Photos from the image-classification dataset "dataset" in the GitHub repository paolopac/Mask-RCNN-seeds-corn. Its 2 classes are: good, worst.

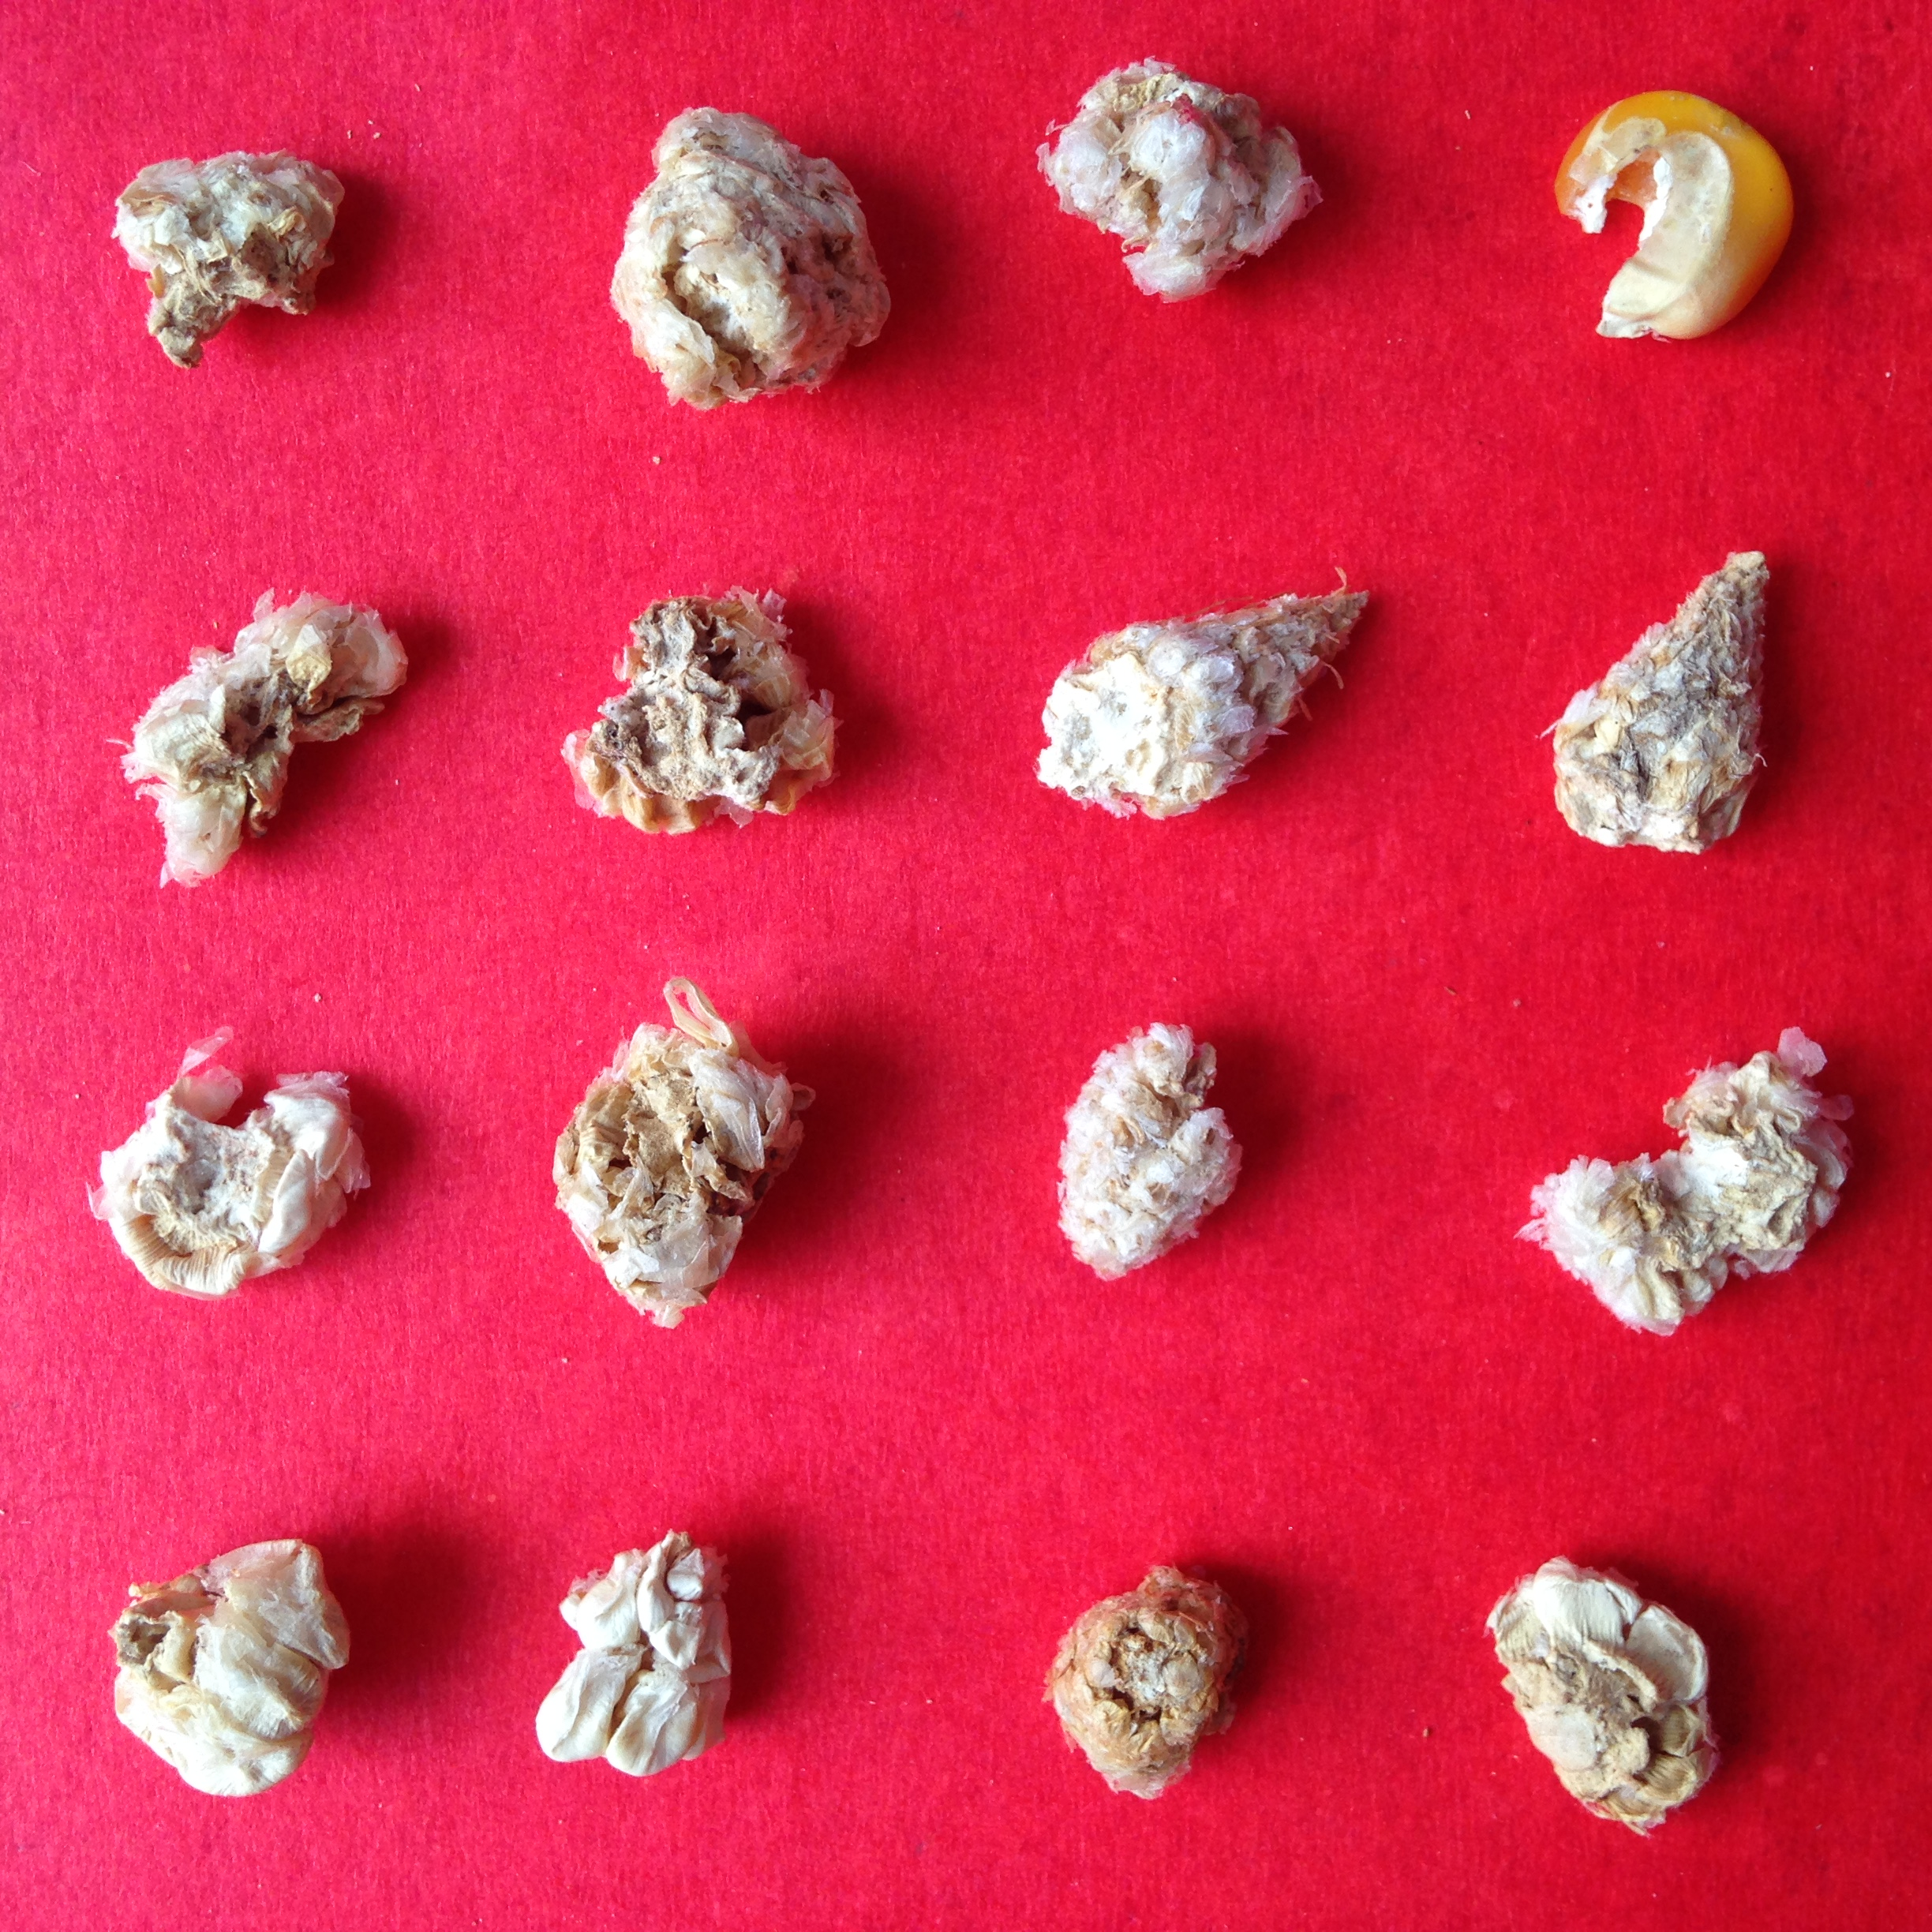
Label: worst

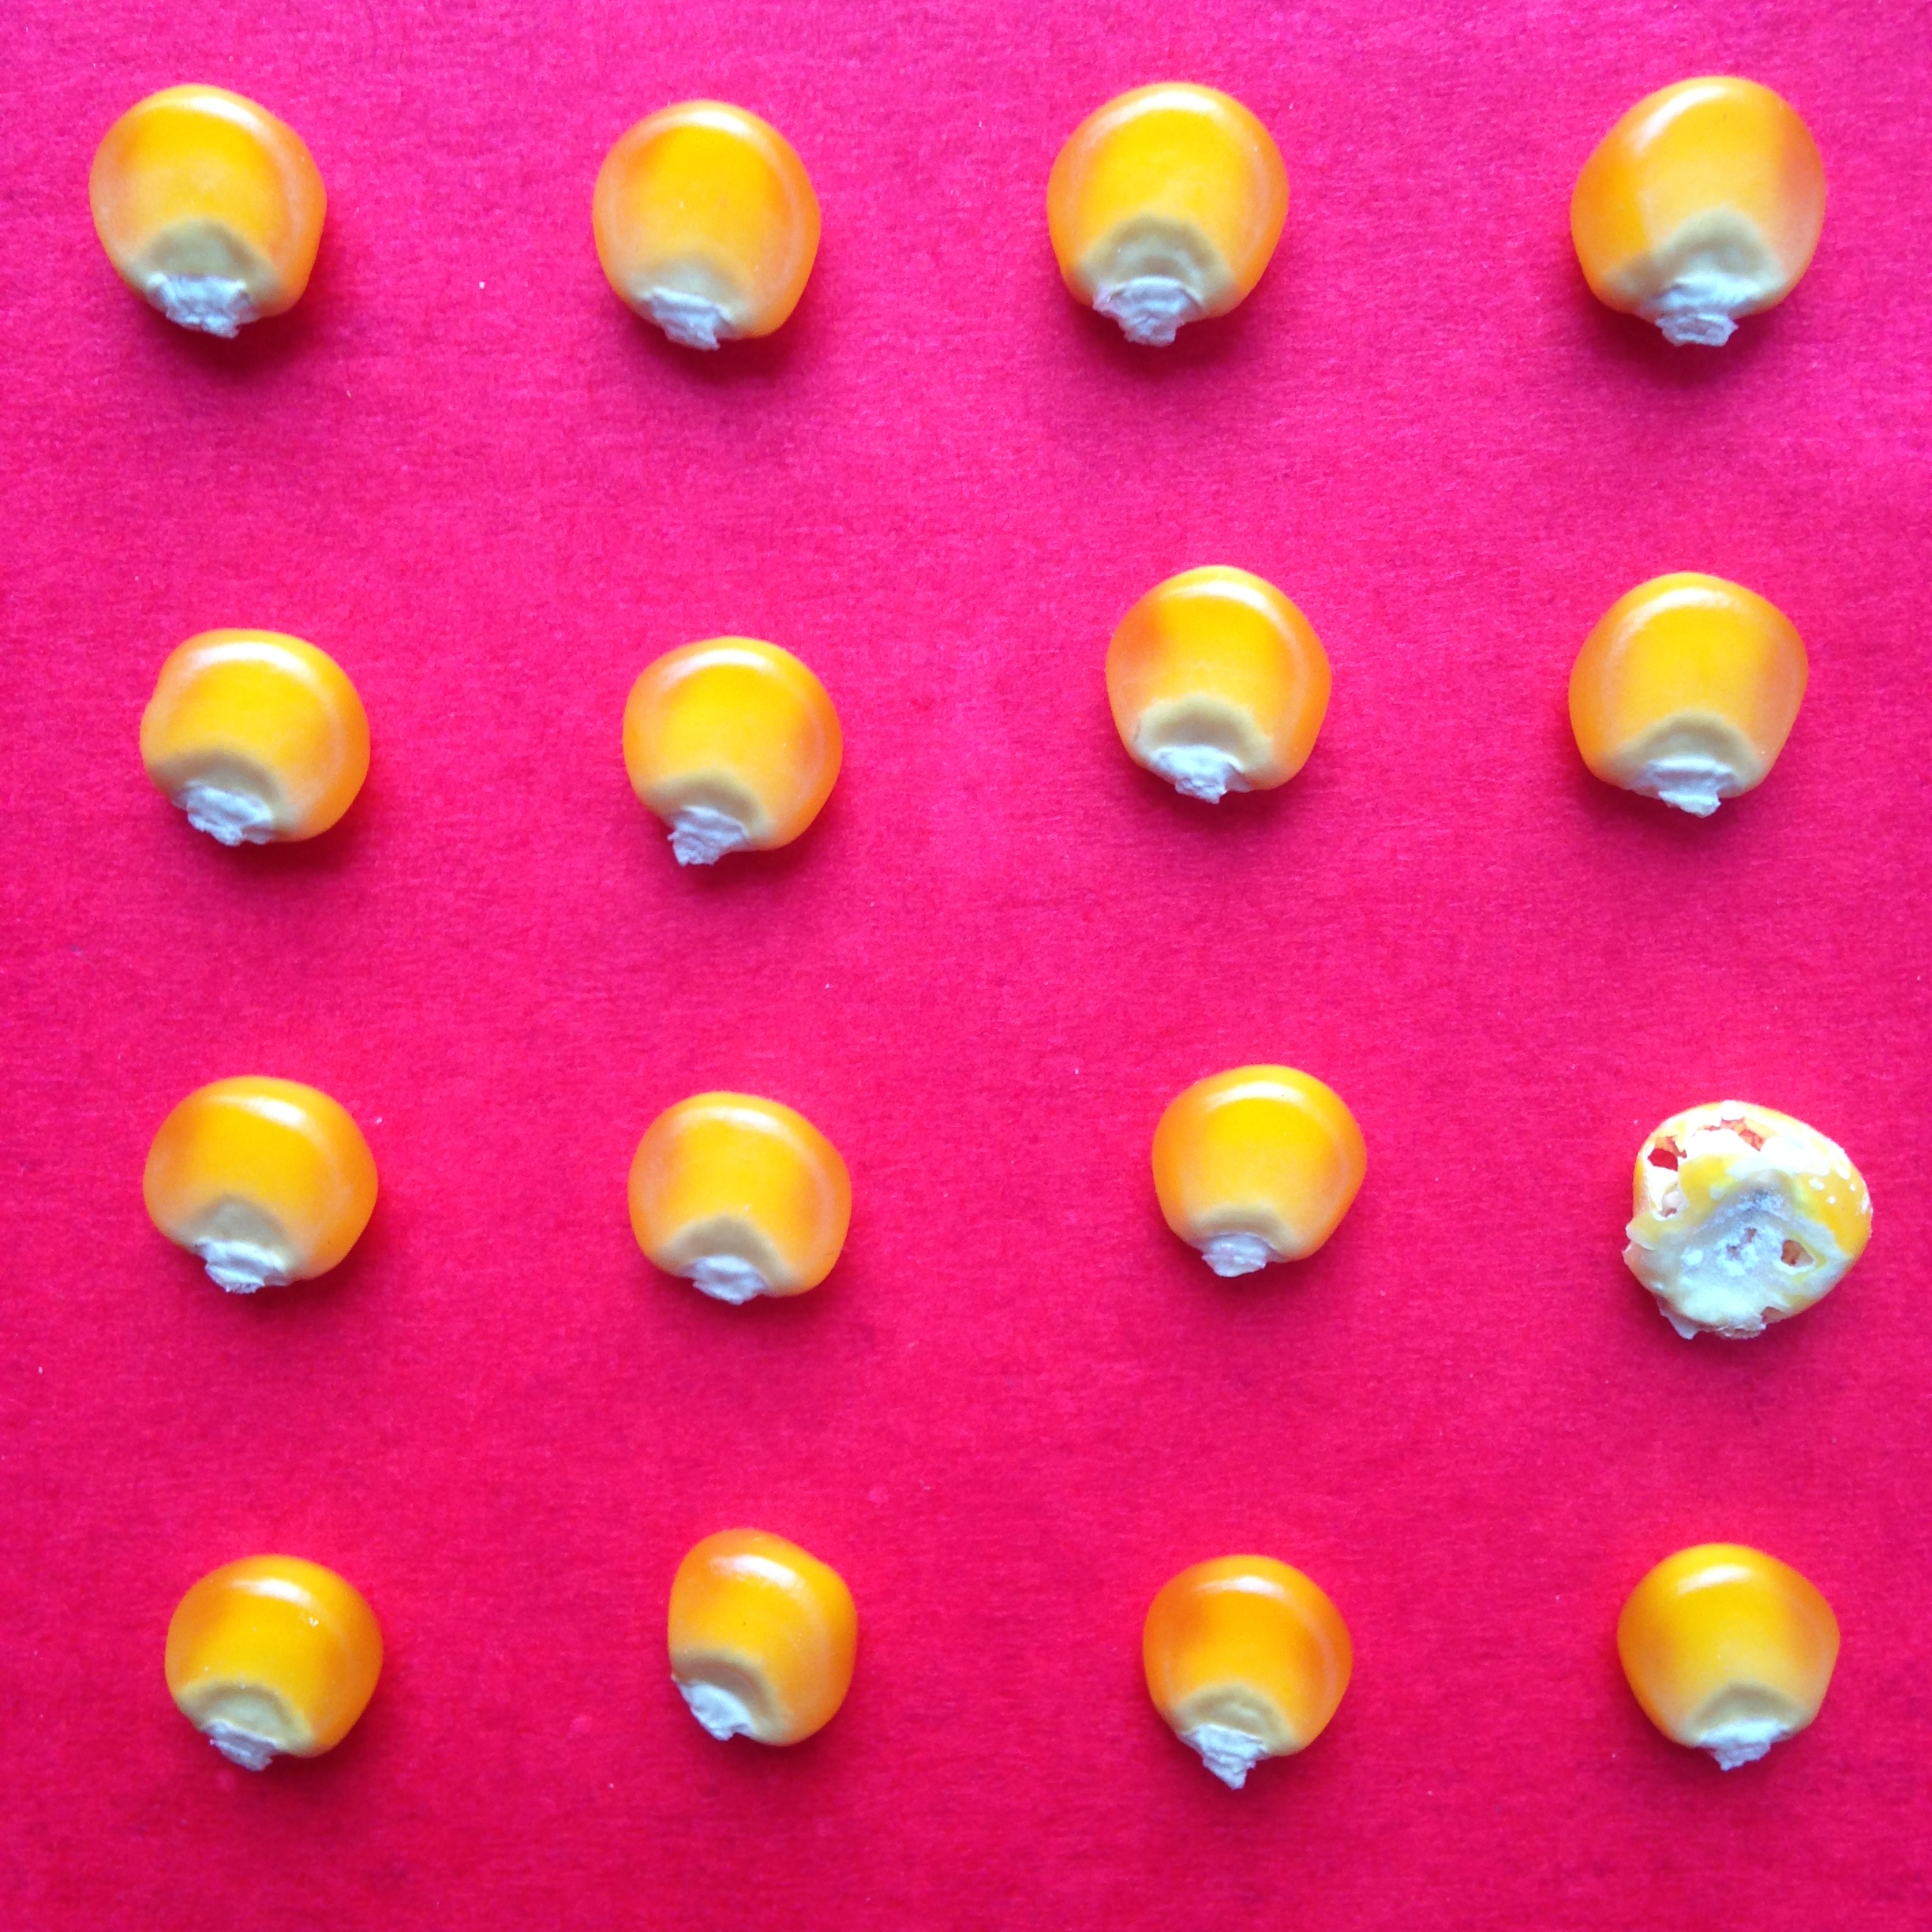
Label: good

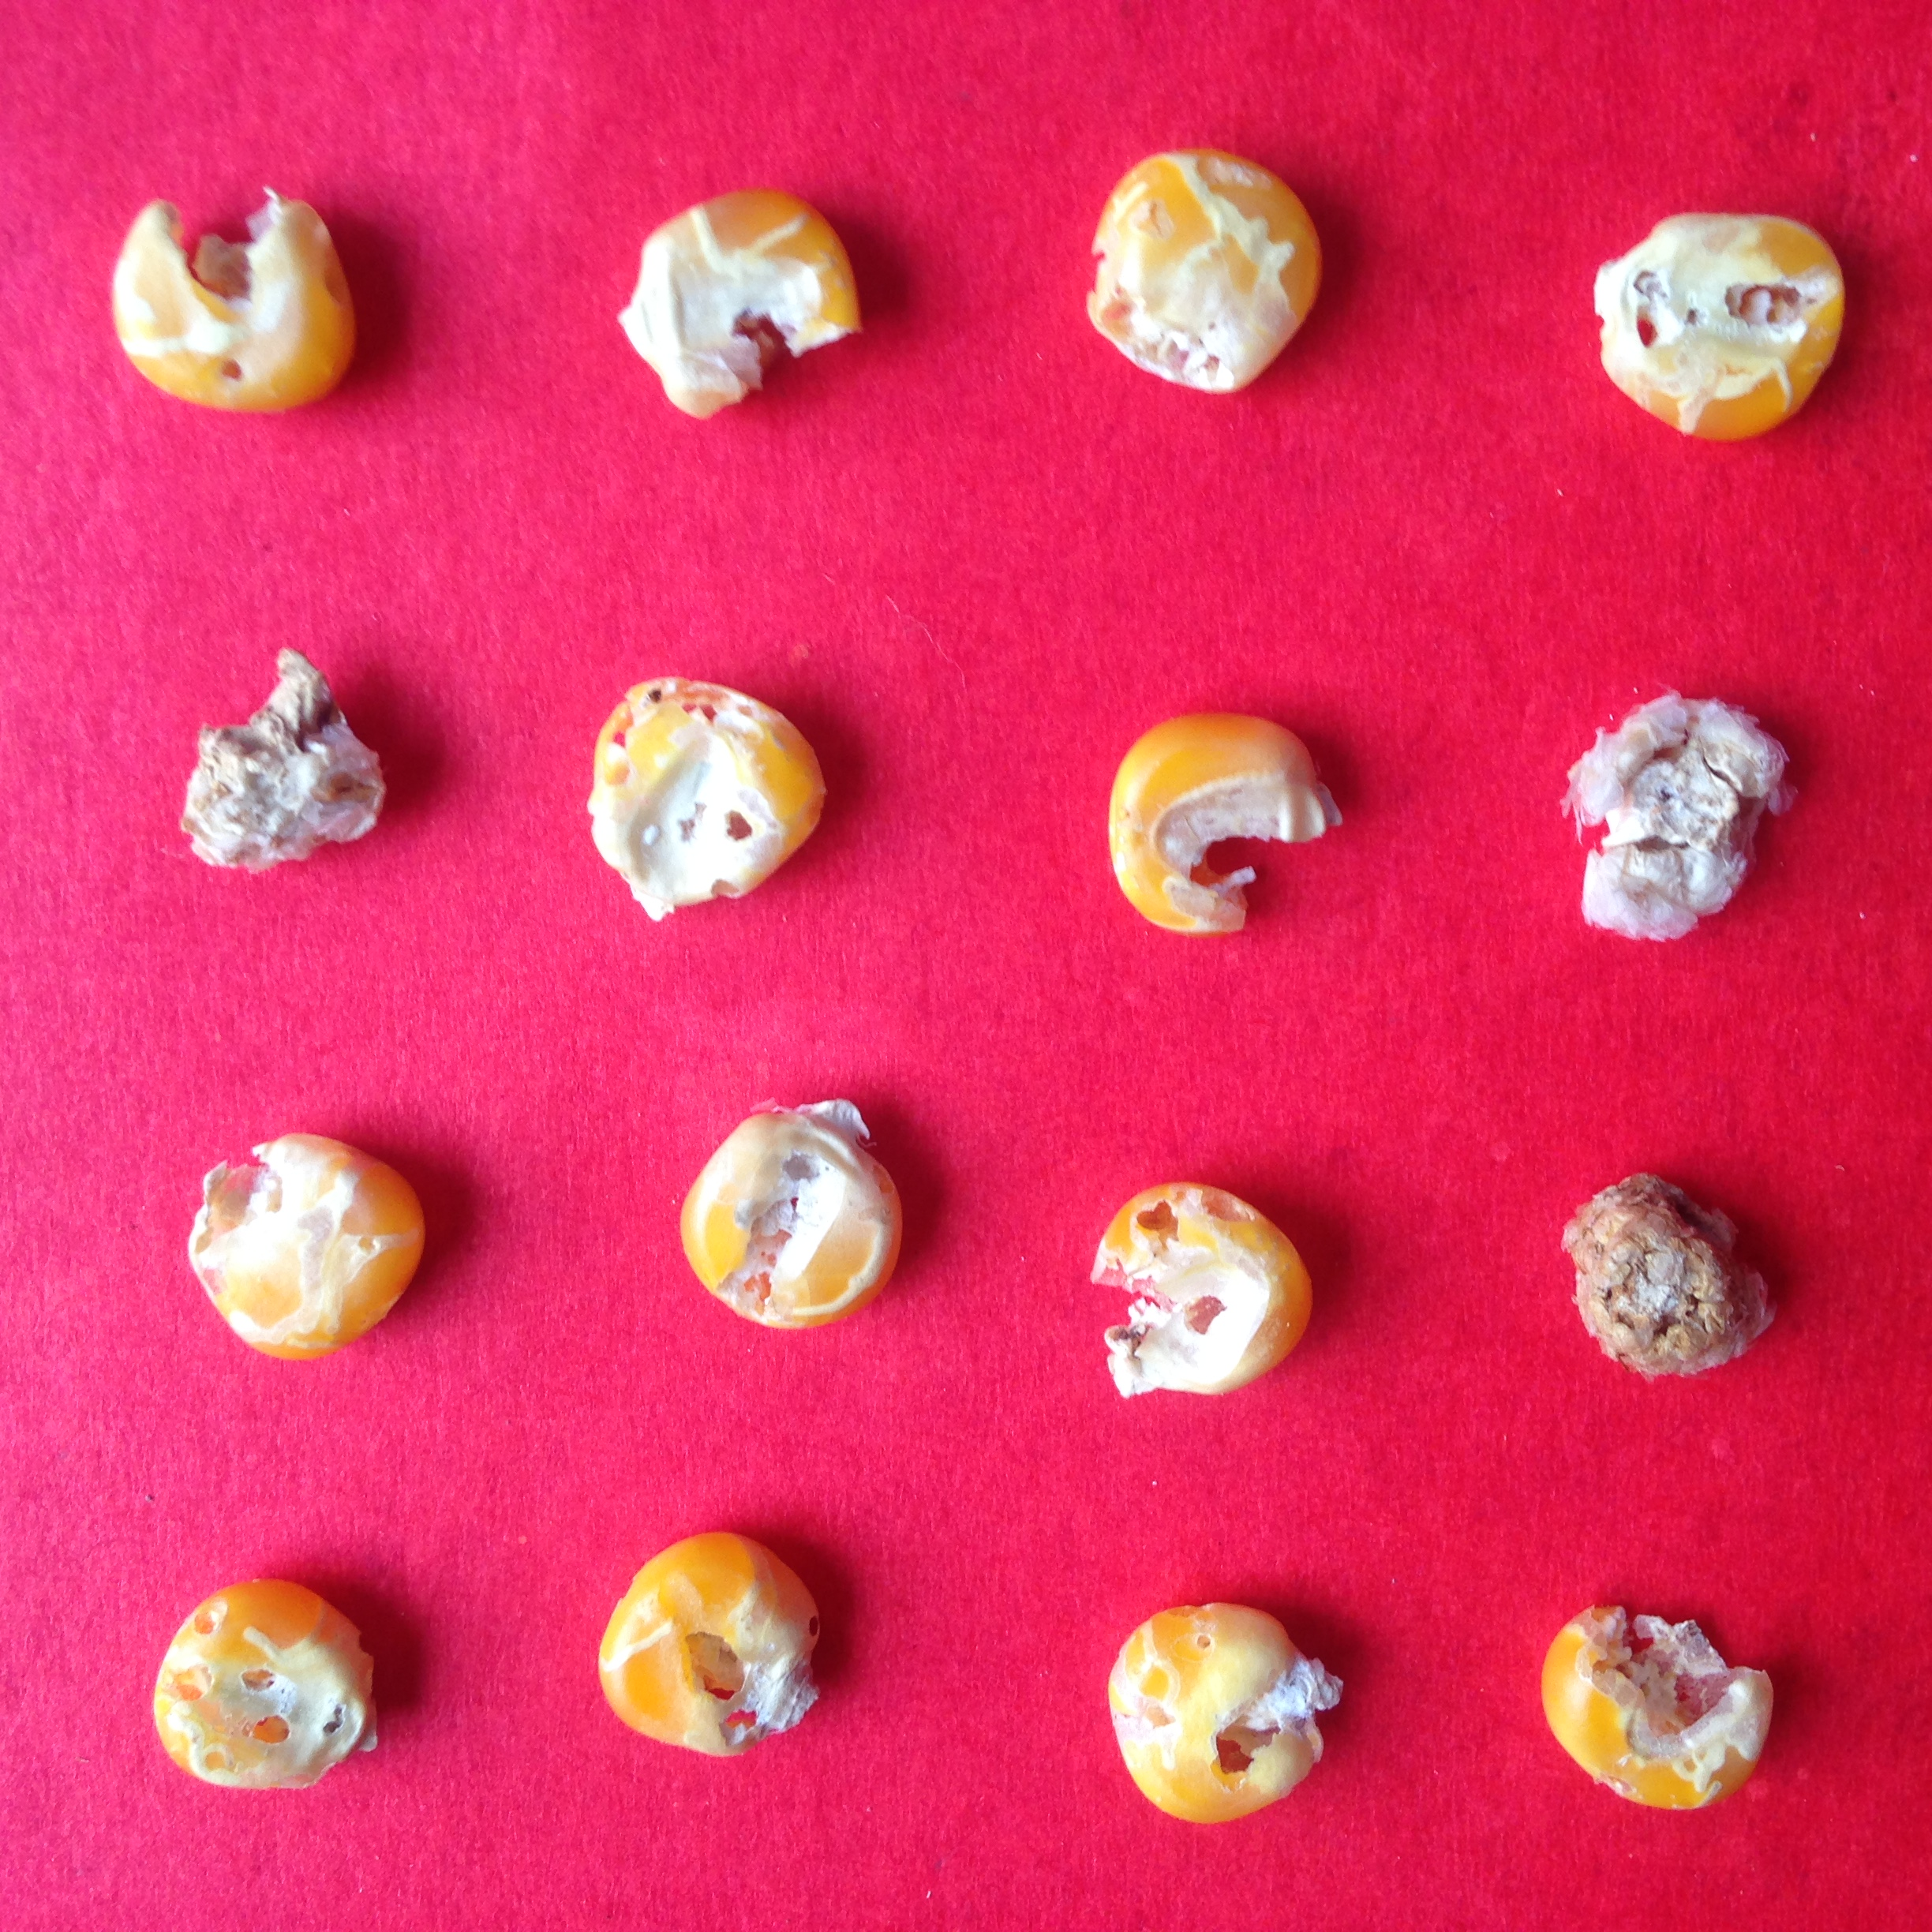
Label: worst

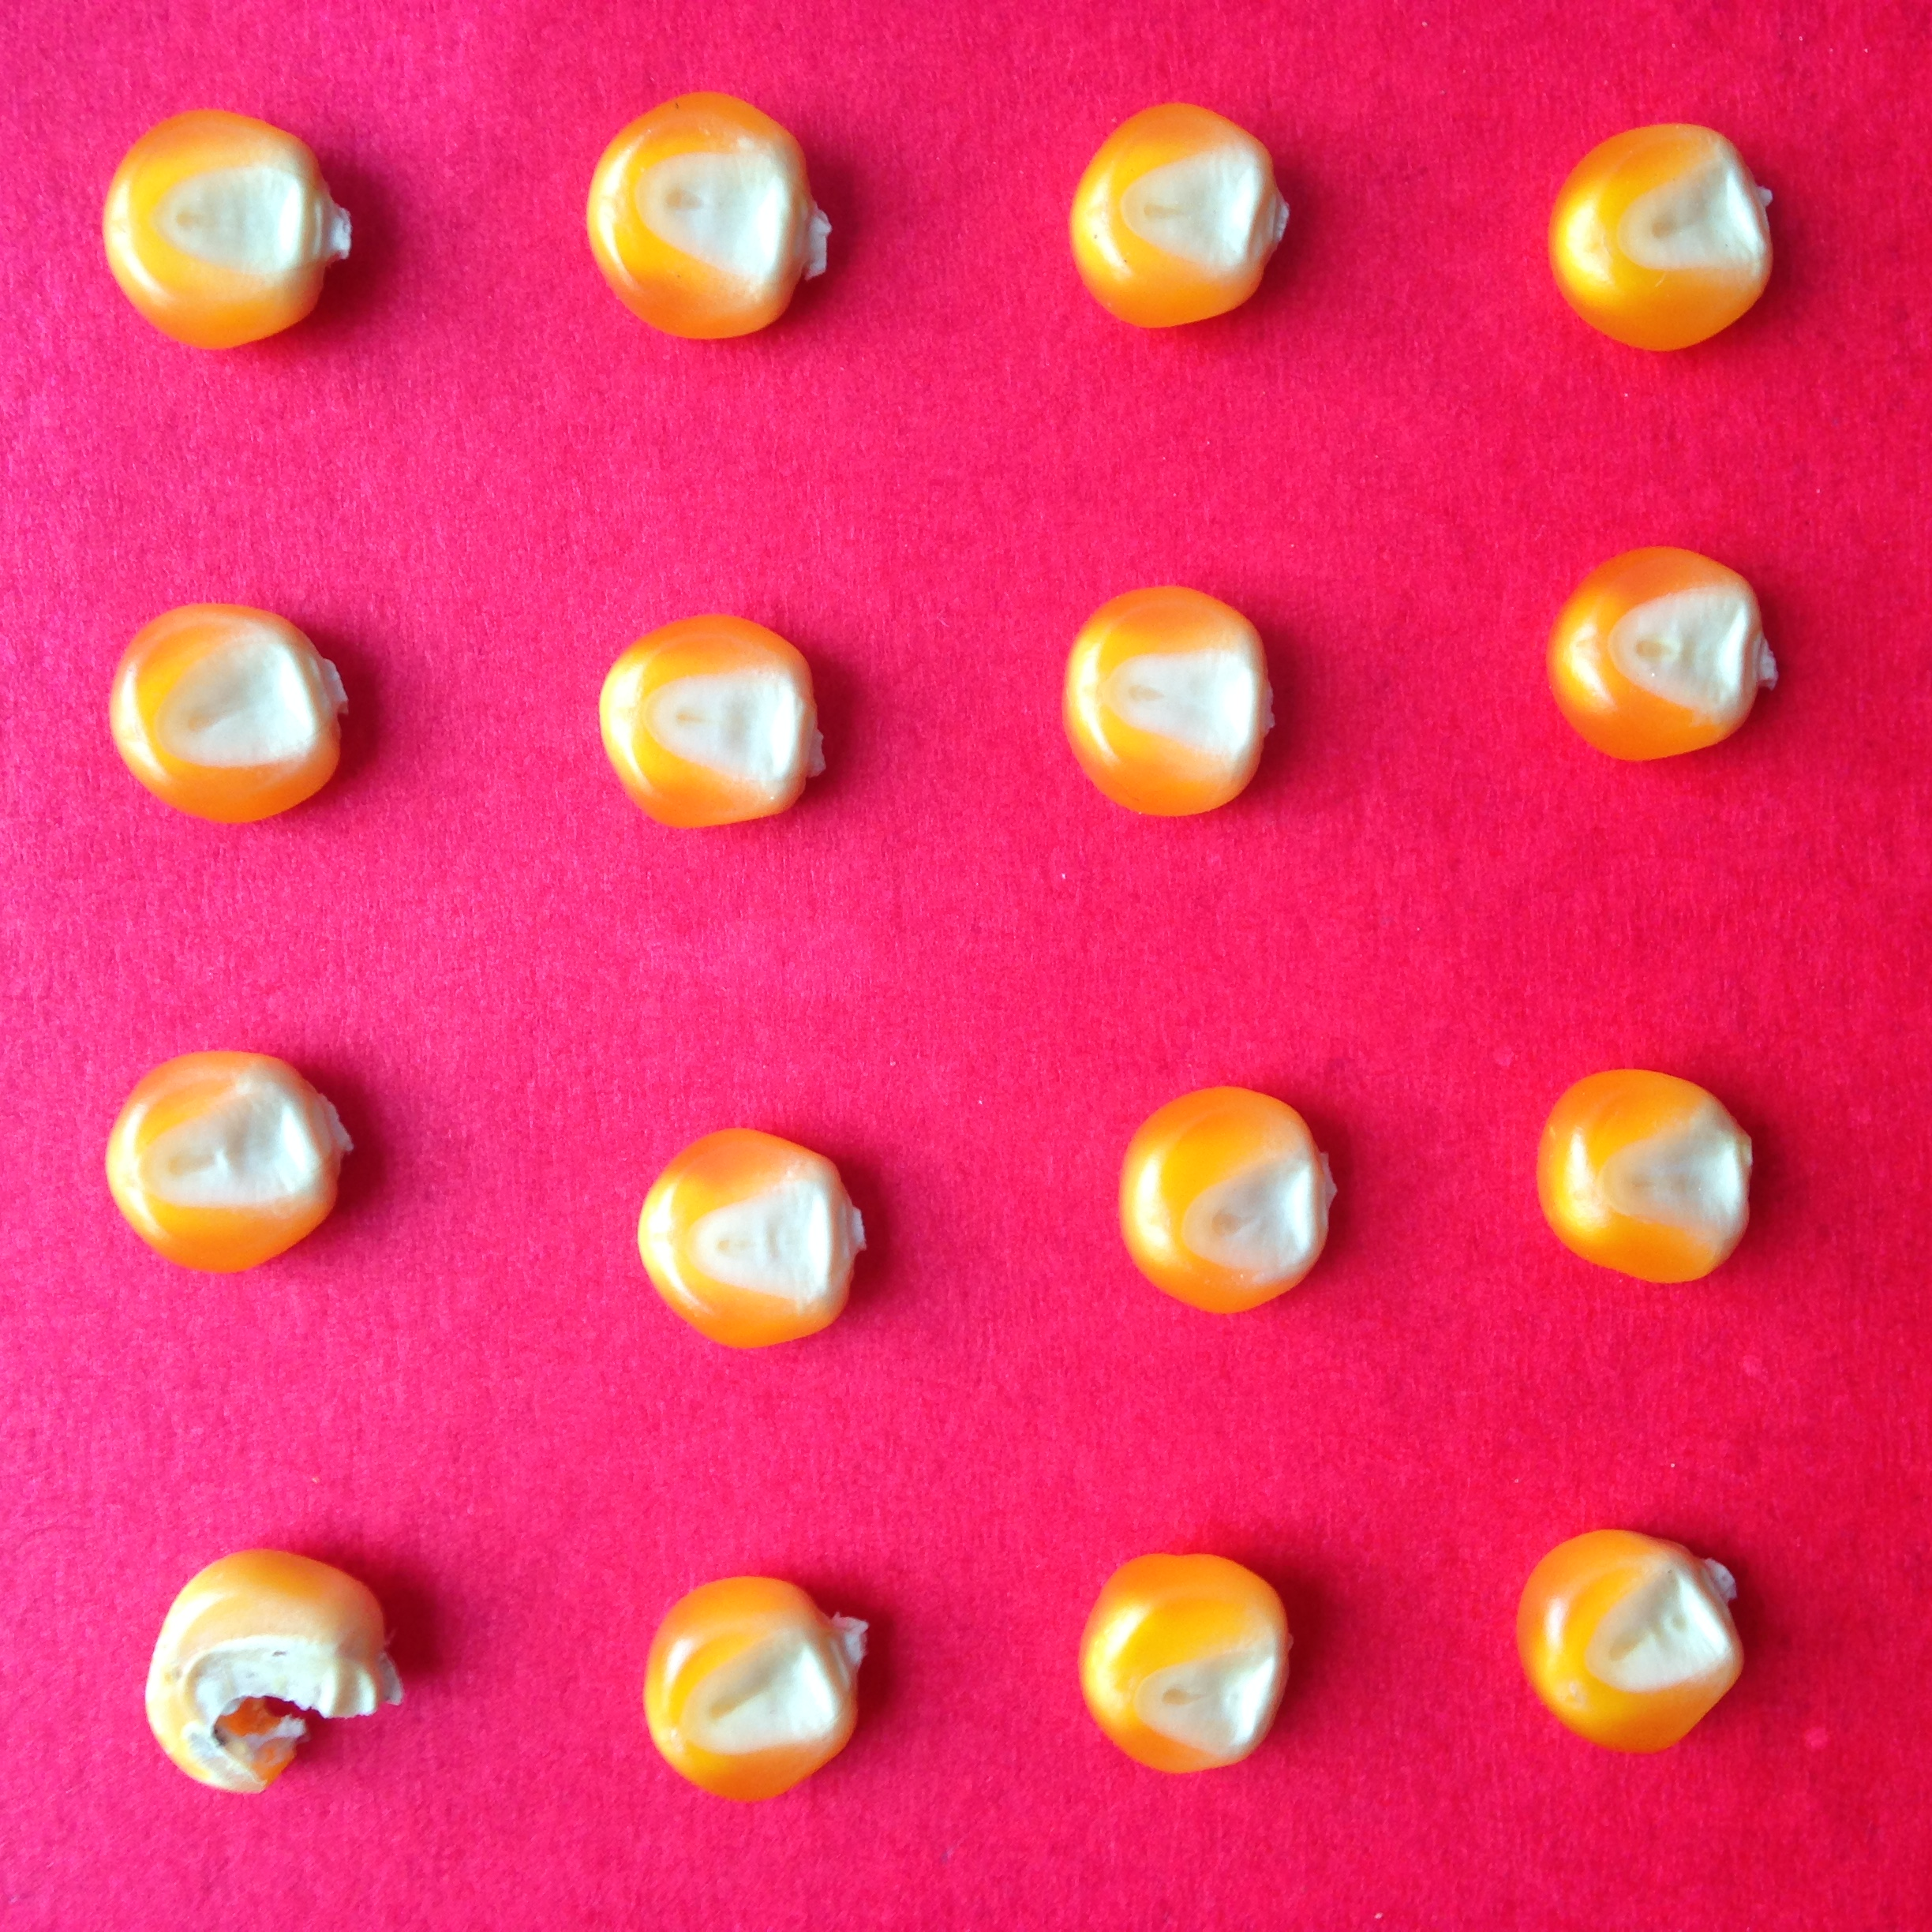
Label: good

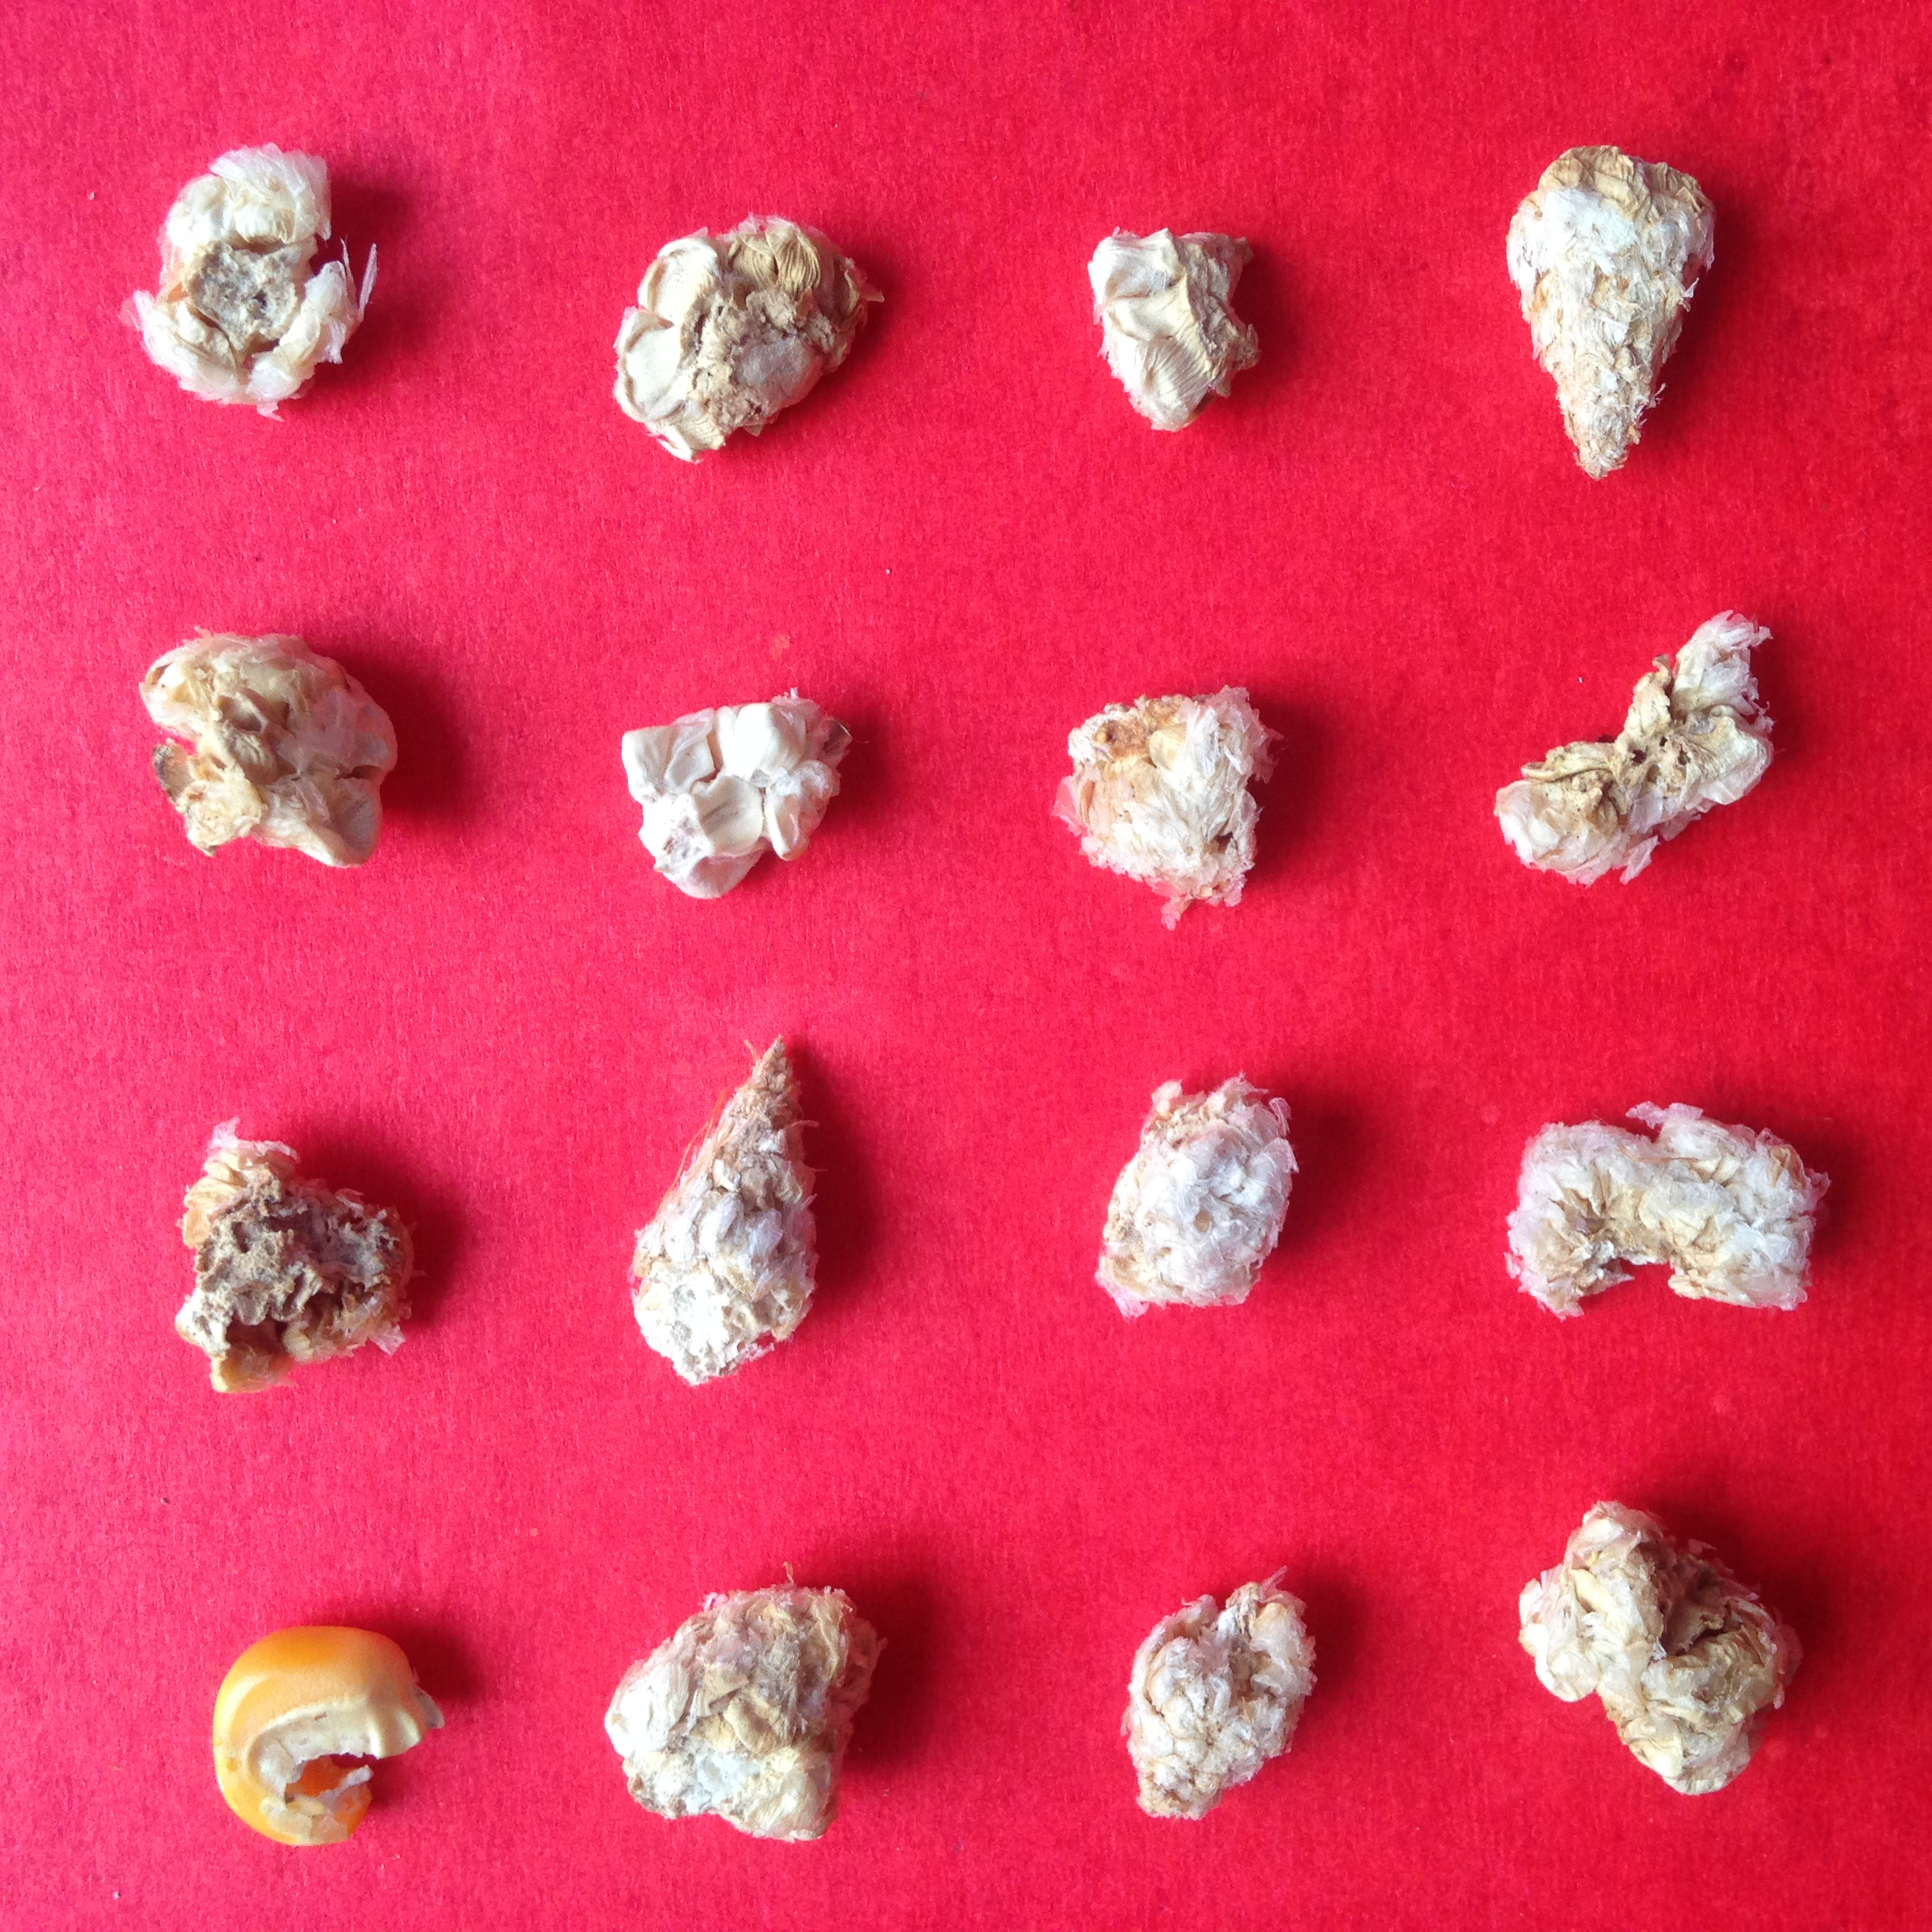
Label: worst

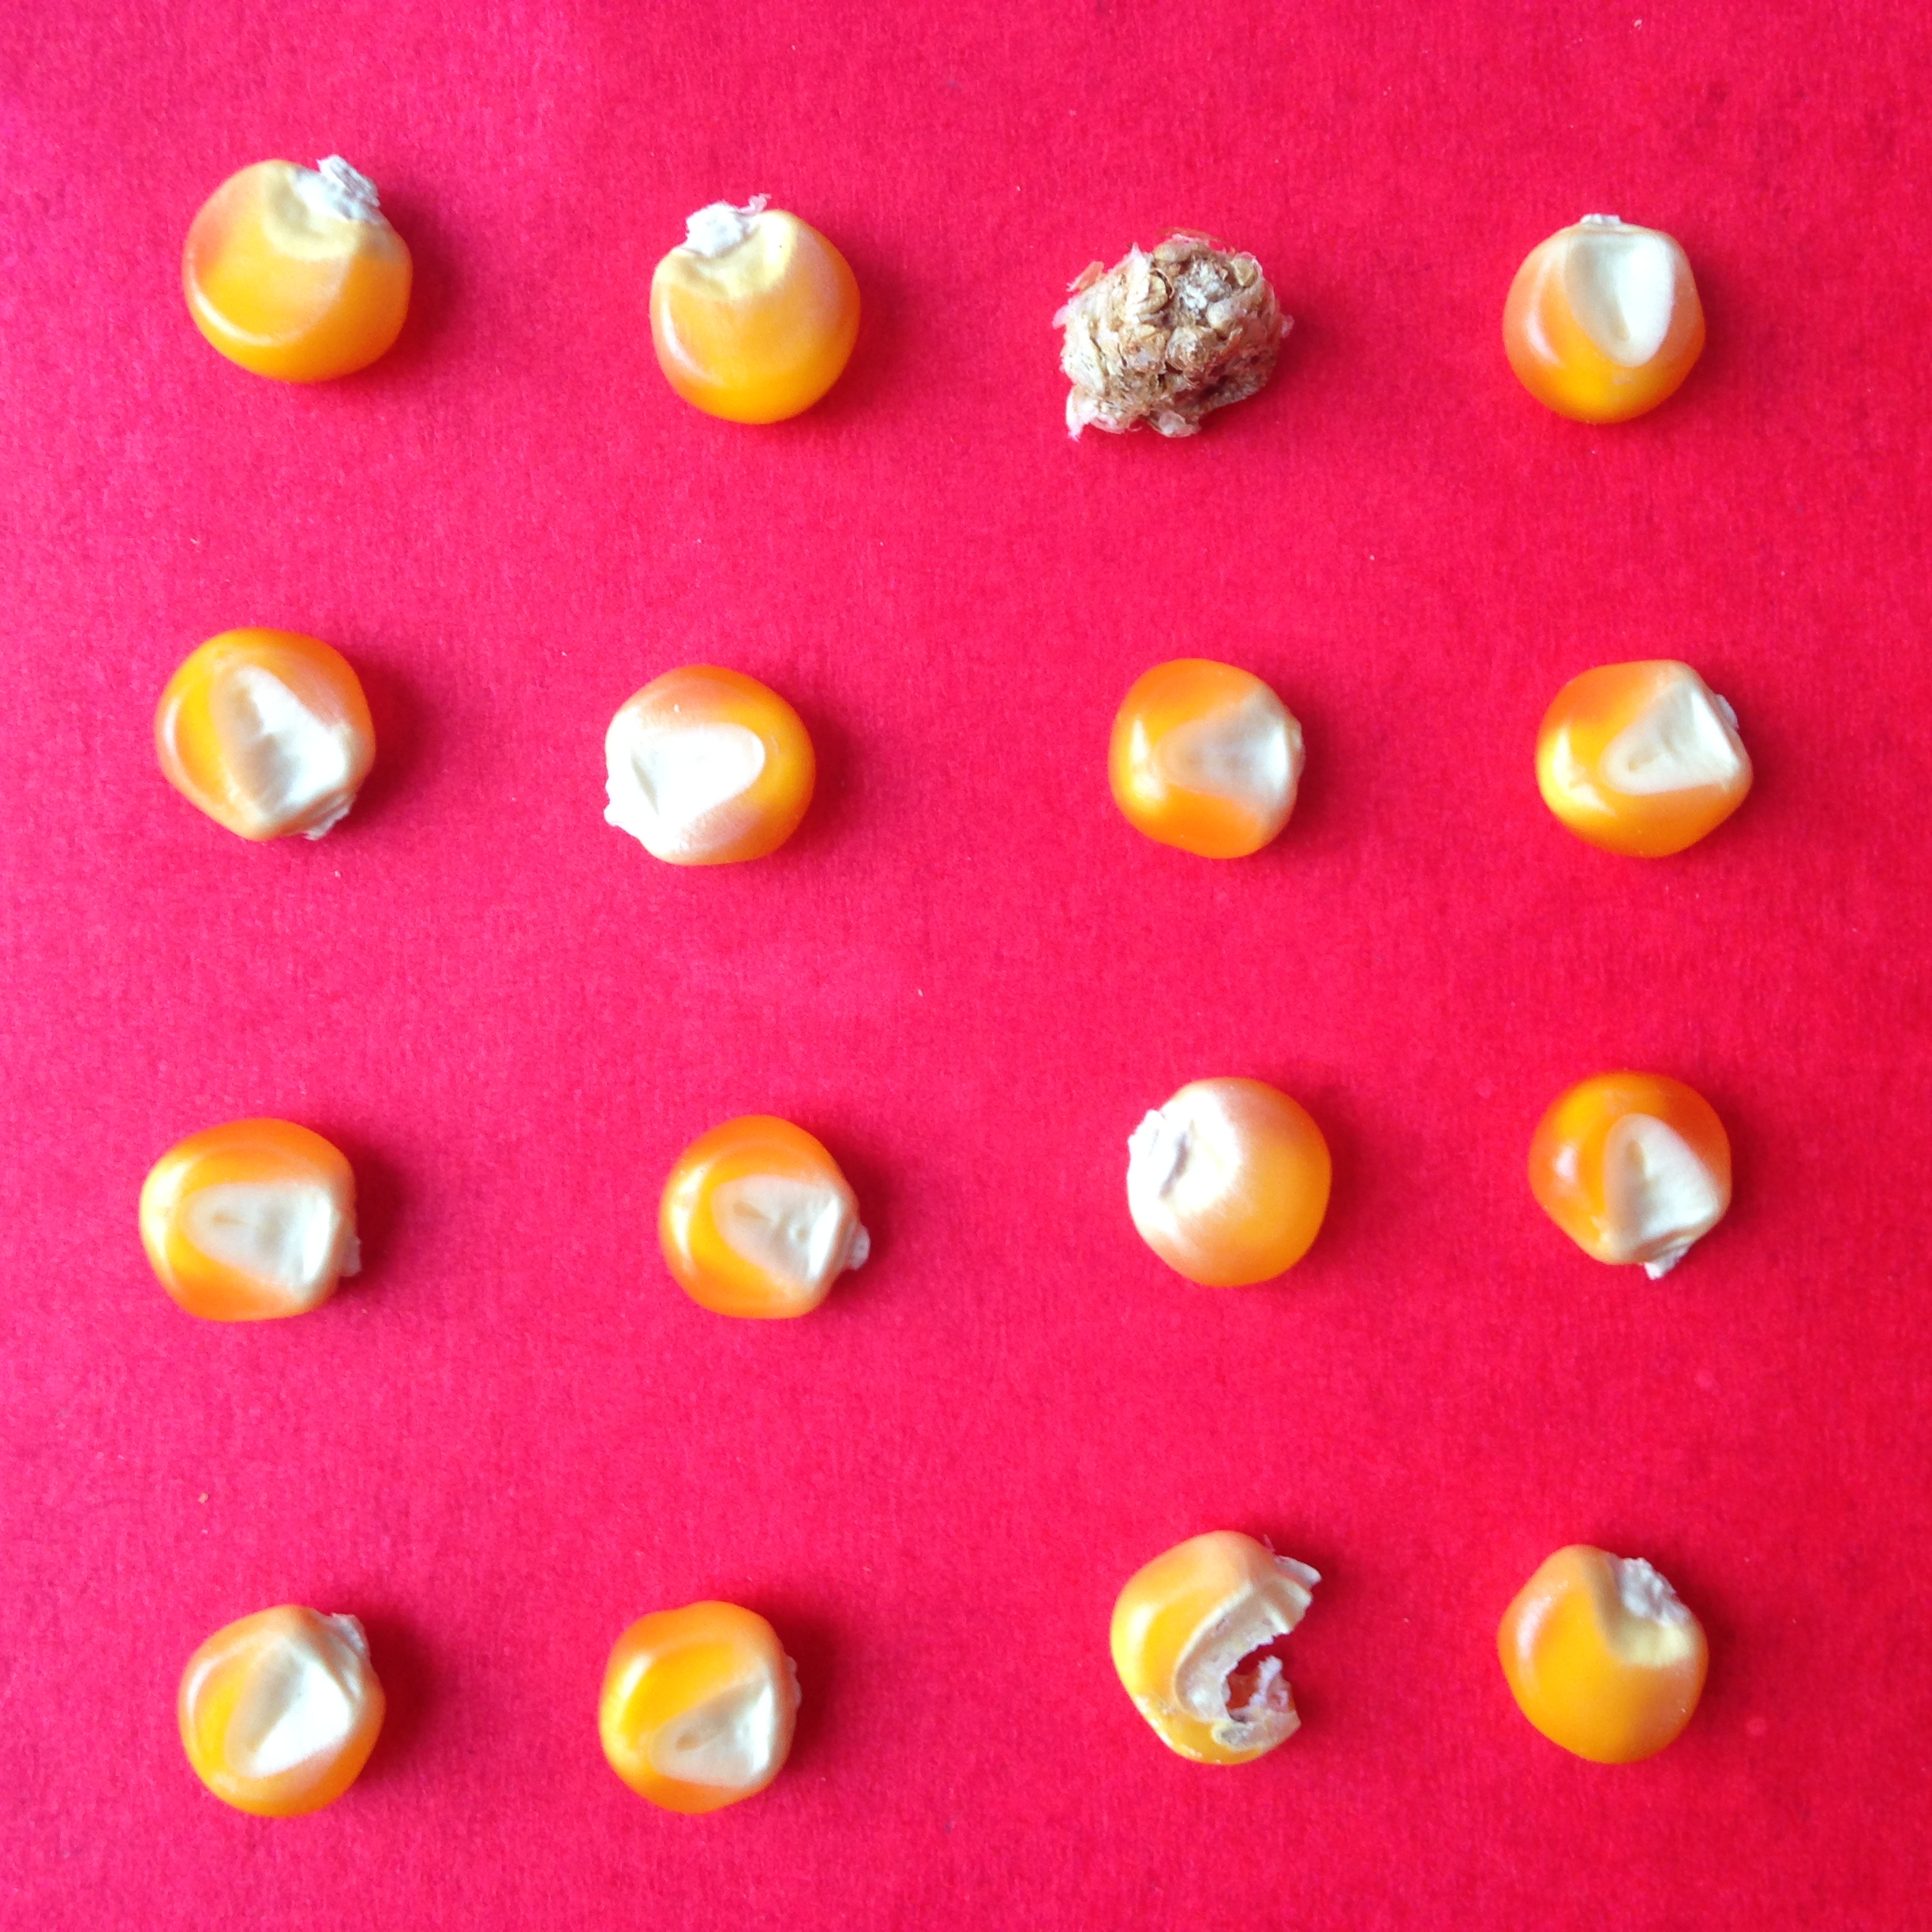
Label: good
